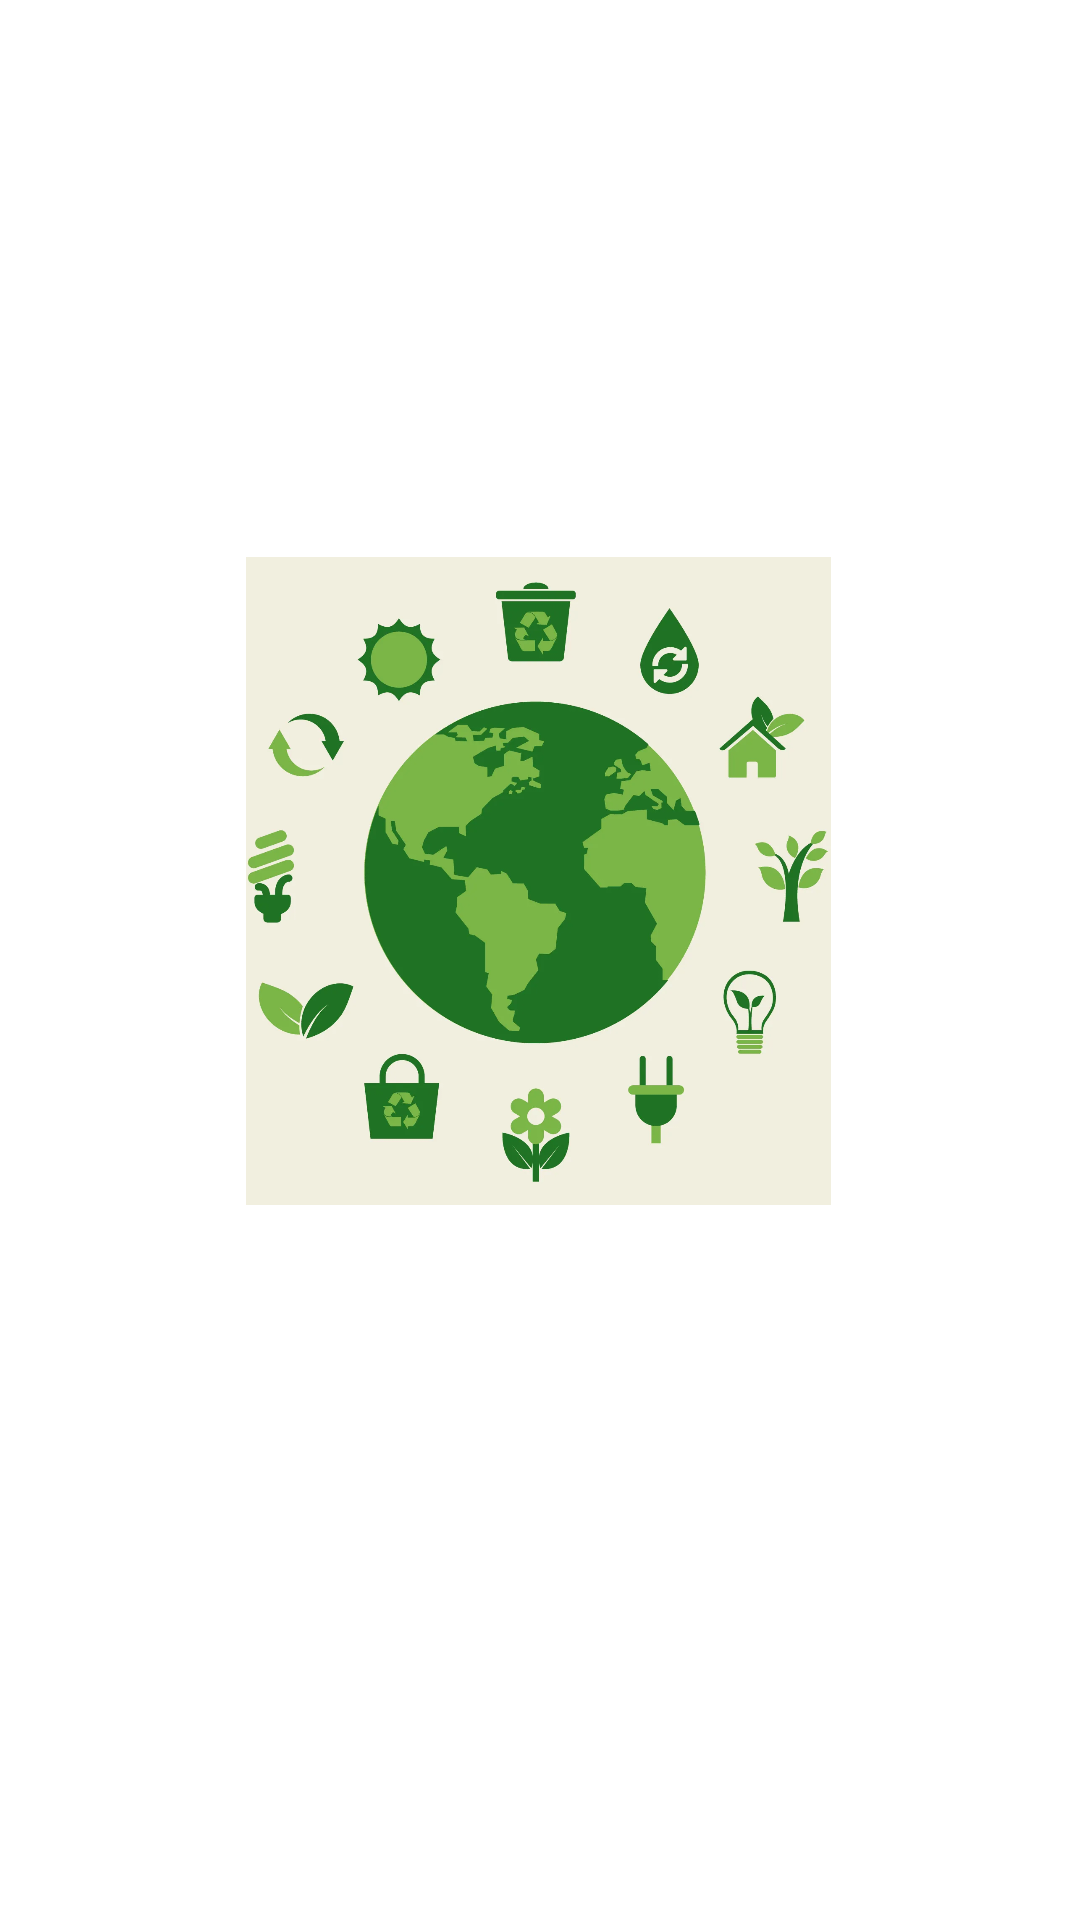

Reconstruct the res/layout file that produces this screen, plus the resources it refers to.
<!-- AndroidManifest.xml: application theme Theme.Ds3 -->
<!-- res/layout/activity_main.xml -->
<?xml version="1.0" encoding="utf-8"?>
<androidx.constraintlayout.widget.ConstraintLayout xmlns:android="http://schemas.android.com/apk/res/android"
    xmlns:app="http://schemas.android.com/apk/res-auto"
    xmlns:tools="http://schemas.android.com/tools"
    android:layout_width="match_parent"
    android:layout_height="match_parent"
    tools:context=".MainActivity">

    <ImageView
        android:id="@+id/imageView"
        android:layout_width="match_parent"
        android:layout_height="match_parent"
        android:scaleType="fitXY"
        app:layout_constraintBottom_toBottomOf="parent"
        app:layout_constraintEnd_toEndOf="parent"
        app:layout_constraintStart_toStartOf="parent"
        app:layout_constraintTop_toTopOf="parent"
        app:srcCompat="@drawable/biolog" />

    <ImageButton
        android:id="@+id/imageButton"
        android:layout_width="195dp"
        android:layout_height="216dp"
        android:background="@null"
        android:backgroundTint="@null"
        android:scaleType="centerCrop"
        app:layout_constraintBottom_toBottomOf="parent"
        app:layout_constraintEnd_toEndOf="parent"
        app:layout_constraintHorizontal_bias="0.496"
        app:layout_constraintStart_toStartOf="@+id/imageView"
        app:layout_constraintTop_toTopOf="parent"
        app:layout_constraintVertical_bias="0.438"
        app:srcCompat="@drawable/img" />

</androidx.constraintlayout.widget.ConstraintLayout>
<!-- resources referenced by this layout -->
<resources>
  <!-- drawable img: png bitmap (drawable, 526614 bytes) -->
  <style name="Theme.Ds3" parent="Theme.MaterialComponents.DayNight.DarkActionBar">
          
          <item name="colorPrimary">@color/purple_500</item>
          <item name="colorPrimaryVariant">@color/purple_700</item>
          <item name="colorOnPrimary">@color/white</item>
          
          <item name="colorSecondary">@color/teal_200</item>
          <item name="colorSecondaryVariant">@color/teal_700</item>
          <item name="colorOnSecondary">@color/black</item>
          
          <item name="android:statusBarColor">?attr/colorPrimaryVariant</item>
          
      </style>
  <!-- not gathered from this repository: default colours our renderer supplied (Android Studio template values) -->
  <color name="purple_500">#FF6200EE</color>
  <color name="purple_700">#FF3700B3</color>
  <color name="teal_200">#FF03DAC5</color>
  <color name="teal_700">#FF018786</color>
  <color name="black">#FF000000</color>
  <color name="white">#FFFFFFFF</color>
</resources>
